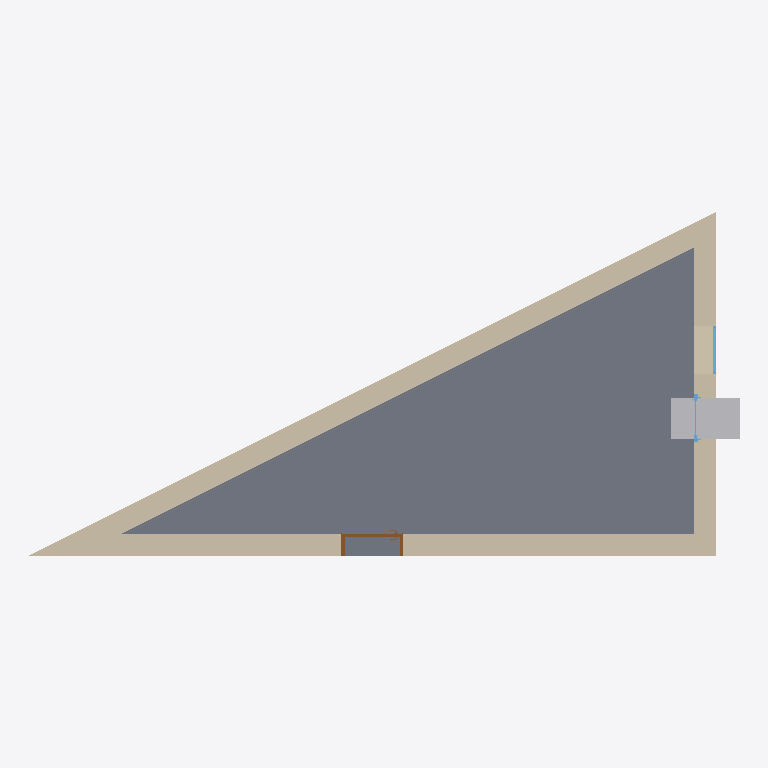
Plan cut of the same IFC building model at storey 'Niveau 0' (level 0.00 m, cut at 1.40 m), seen from above with north up, elements coloured by IFC class: 3 walls (beige), 2 windows (light blue), 1 slab (grey), 1 other element (light grey), 1 door (brown). Cut surfaces are drawn darker.
Extent 10.3 m × 5.0 m × 3.5 m (x, y, z). Storeys (2): Niveau 0 at 0.00 m; Niveau 1 at 3.00 m. Elements (9): 2 IfcWall, 2 IfcWindow, 1 IfcBuildingElementProxy, 1 IfcDoor, 1 IfcRoof, 1 IfcSlab, 1 IfcWallStandardCase.

HEADER;
FILE_DESCRIPTION(('ViewDefinition [CoordinationView_V2.0, SpaceBoundary2ndLevelAddOnView]','Option [Drawing Scale: [number]]','Option [Elements to export: Entire project]','Option [Partial Structure Display: Entire Model]','Option [IFC Domain: All]','Option [Structural Function: All Elements]','Option [Convert Grid elements: On]','Option [Split complex elements: Off]','[24 more]'),'2;1');
FILE_NAME('Triangle_A23 - fenetre.ifc','2020-04-28T15:15:30',(''),(''),'The EXPRESS Data Manager Version 5.02.0100.09 : 26 Sep 2013','IFC file generated by GRAPHISOFT ARCHICAD 23.0.0 FRA FULL Windows version (IFC add-on version: 3003 FRA FULL).','');
FILE_SCHEMA(('IFC2X3'));
ENDSEC;
DATA;
#86=IFCPROJECT('1akMFXaab3A9s23YhDUc47',#30,'0001','Description entre 4 murs',$,'Nom du projet','Etat du projet',(#83),#70);
#103=IFCSITE('1akMFXaab3A9s23YhDUc45',#30,'Default',$,$,#100,$,$,.ELEMENT.,$,$,$,$,$);
#124=IFCBUILDING('1akMFXaab3A9s23YhDUc46',#30,'',$,$,#122,$,'',.ELEMENT.,$,$,$);
#153=IFCBUILDINGSTOREY('1akMFXaab3A9s23YeoXPoN',#30,'Niveau 0',$,'Niveau:Ligne du Niveau',#151,$,'Niveau 0',.ELEMENT.,0.0);
#4480=IFCBUILDINGSTOREY('1akMFXaab3A9s23YeoXPc1',#30,'Niveau 1',$,'Niveau:Ligne du Niveau',#4479,$,'Niveau 1',.ELEMENT.,3.0);
#4213=IFCSLAB('1oR0Qwj8n21eGJGPnHEGet',#30,'Sol:Dalle en béton - 250 mm:252716',$,$,#4176,#4210,'252716',.FLOOR.);
#4062=IFCWALLSTANDARDCASE('3ZcZLfPpj6eREt_NcfksIv',#30,'Mur de base:Ext. Brique 22 + Isolant 10:252652',$,$,#4021,#4058,'252652');
#412=IFCWALL('0pljXUmpH9t8OBupw_RFrY',#30,'Mur de base:Ext. Brique 22 + Isolant 10:250586',$,$,#173,#395,'250586');
#1824=IFCWALL('0pljXUmpH9t8OBupw_RFrZ',#30,'Mur de base:Ext. Brique 22 + Isolant 10:250587',$,$,#1811,#1821,'250587');
#2965=IFCBUILDINGELEMENTPROXY('1n6JrhVn17DAqR7cv4A4sK',#30,'Mur de base:Ext. Brique 22 + Isolant 10:250587',$,$,#2766,#2956,'250587',$);
#1741=IFCDOOR('1n6JrhVn17DAqR7dr4A4qj',#30,'Int. Simple:PP (0.83m x 2.04m):250735',$,$,#601,#1732,'250735',2.075,0.9);
#2691=IFCWINDOW('2q7R1KPhn3MRXG9xQnYVqG',#30,'FENETRE-001',$,$,#2381,#2682,'B41DB054-66BC-4359-B850-27B6B189FD10',1.05,0.7);
#3960=IFCWINDOW('1n6JrhVn17DAqR7dr4A4sK',#30,'1 Vantail - Droit:0.60 m x 0.95 m - Appui en aluminium:250838',$,$,#2999,#3951,'250838',$,$);
ENDSEC;